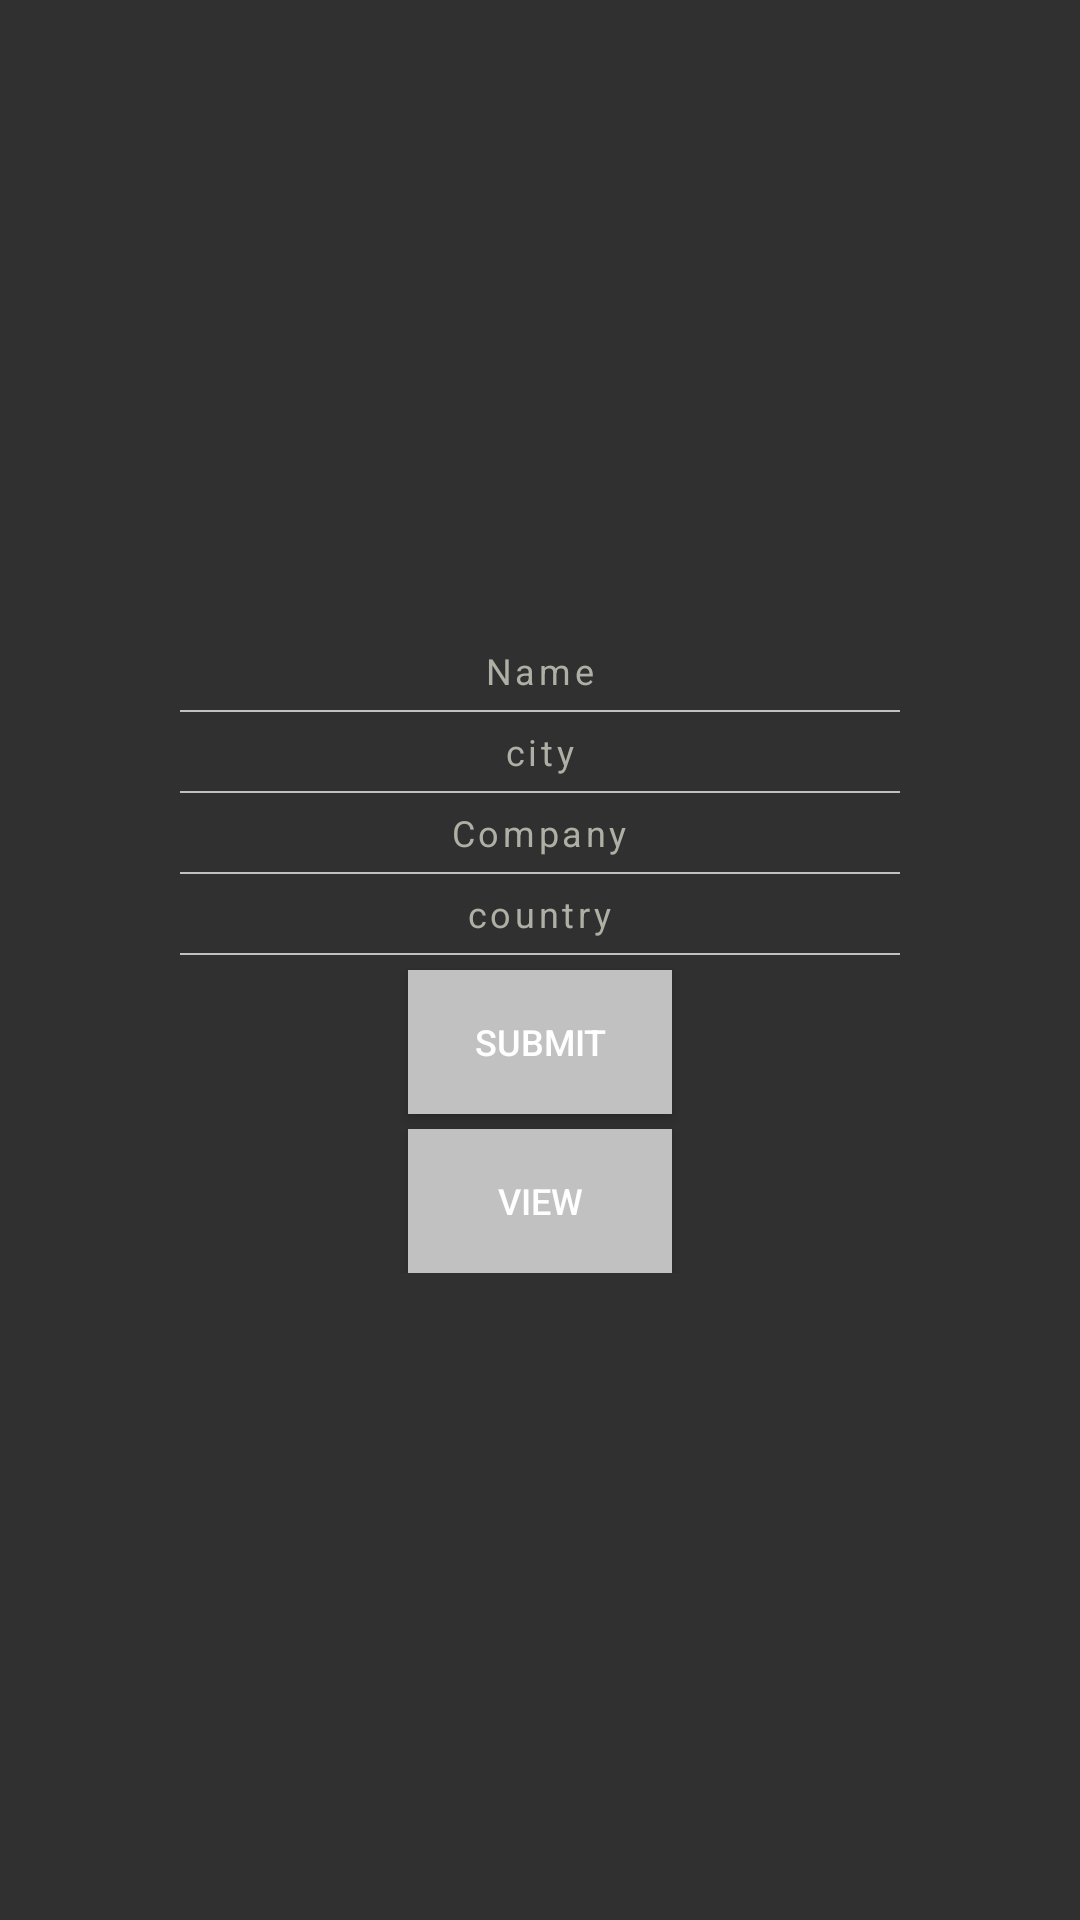

Android layout source for this screen:
<!-- AndroidManifest.xml: application theme Theme.AppCompat -->
<!-- res/layout/activity_my_recycler.xml -->
<?xml version="1.0" encoding="utf-8"?>
<RelativeLayout xmlns:android="http://schemas.android.com/apk/res/android"
    android:id="@+id/snack"
    android:layout_width="match_parent"
    android:layout_height="match_parent"
    >

    <LinearLayout
        android:layout_width="match_parent"
        android:layout_height="wrap_content"
        android:layout_alignParentStart="true"
        android:layout_centerVertical="true"
        android:layout_marginStart="0dp"
        android:layout_marginTop="20dp"
        android:orientation="vertical">

        <EditText
            android:id="@+id/etname"
            android:layout_width="wrap_content"
            android:layout_height="wrap_content"
            android:layout_gravity="center"
            android:background="#00000000"
            android:hint="Name"
            android:inputType="text"
            android:letterSpacing="0.1"
            android:textColorHint="#aeb0a5"
            android:textSize="12dp" />

        <LinearLayout
            android:layout_width="match_parent"
            android:layout_height="0.5dp"
            android:layout_marginLeft="60dp"
            android:layout_marginTop="5dp"
            android:layout_marginRight="60dp"
            android:background="#c1c1c1"

            />

        <EditText
            android:id="@+id/etemail"
            android:layout_width="wrap_content"
            android:layout_height="wrap_content"
            android:layout_gravity="center"
            android:layout_marginTop="5dp"
            android:background="#00000000"
            android:hint="city"
            android:inputType="text"
            android:letterSpacing="0.1"
            android:textColorHint="#aeb0a5"
            android:textSize="12dp" />

        <LinearLayout
            android:layout_width="match_parent"
            android:layout_height="0.5dp"
            android:layout_marginLeft="60dp"
            android:layout_marginTop="5dp"
            android:layout_marginRight="60dp"
            android:background="#c1c1c1" />

        <EditText
            android:id="@+id/etcompany"
            android:layout_width="wrap_content"
            android:layout_height="wrap_content"
            android:layout_gravity="center"
            android:layout_marginTop="5dp"
            android:background="#00000000"
            android:hint="Company"
            android:inputType="text"
            android:letterSpacing="0.1"
            android:textColorHint="#aeb0a5"
            android:textSize="12dp" />

        <LinearLayout
            android:layout_width="match_parent"
            android:layout_height="0.5dp"
            android:layout_marginLeft="60dp"
            android:layout_marginTop="5dp"
            android:layout_marginRight="60dp"
            android:background="#c1c1c1" />

        <EditText
            android:id="@+id/etphone"
            android:layout_width="wrap_content"
            android:layout_height="wrap_content"
            android:layout_gravity="center"
            android:layout_marginTop="5dp"
            android:background="#00000000"
            android:hint="country"
            android:inputType="text"
            android:letterSpacing="0.1"
            android:textColorHint="#aeb0a5"
            android:textSize="12dp" />

        <LinearLayout
            android:layout_width="match_parent"
            android:layout_height="0.5dp"
            android:layout_marginLeft="60dp"
            android:layout_marginTop="5dp"
            android:layout_marginRight="60dp"
            android:background="#c1c1c1" />


        

        <Button
            android:id="@+id/submit"
            android:layout_width="wrap_content"
            android:layout_height="wrap_content"
            android:layout_gravity="center"
            android:layout_marginTop="5dp"
            android:background="#c1c1c1"
            android:scaleType="fitXY"
            android:text="Submit"
            android:textSize="12dp"


            />

        <Button
            android:id="@+id/show"
            android:layout_width="wrap_content"
            android:layout_height="wrap_content"
            android:layout_gravity="center"
            android:layout_marginTop="5dp"
            android:background="#c1c1c1"
            android:scaleType="fitXY"
            android:text="View"
            android:textSize="12dp"


            />

    </LinearLayout>




</RelativeLayout>
<!-- resources referenced by this layout -->
<resources>

</resources>
